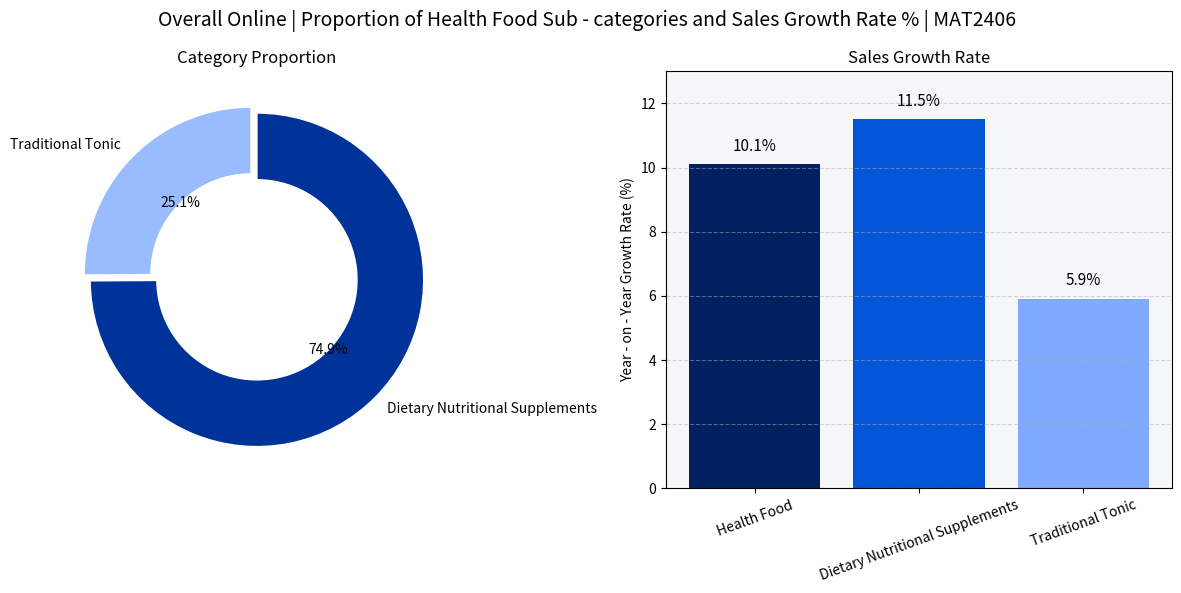

Python code for this plot:
import matplotlib.pyplot as plt

fig, (ax1, ax2) = plt.subplots(1, 2, figsize=(12, 6), gridspec_kw={'width_ratios': [1, 1.2]})
fig.suptitle('Overall Online | Proportion of Health Food Sub - categories and Sales Growth Rate % | MAT2406', fontsize=14)

# Pie chart
labels = ['Dietary Nutritional Supplements', 'Traditional Tonic']
sizes = [74.9, 25.1]
colors = ['#003399', '#99bbff']
explode = (0, 0.05)

wedges, texts, autotexts = ax1.pie(
    sizes, labels=labels, autopct='%1.1f%%', startangle=90, counterclock=False,
    colors=colors, wedgeprops=dict(width=0.4, edgecolor='w'), explode=explode, textprops={'fontsize': 10}
)
ax1.set_title('Category Proportion')

# Bar chart
sub_categories = ['Health Food', 'Dietary Nutritional Supplements', 'Traditional Tonic']
growth_rates = [10.1, 11.5, 5.9]
bar_colors = ['#002060', '#0056d6', '#7faaff']

bars = ax2.bar(sub_categories, growth_rates, color=bar_colors)

for bar, value in zip(bars, growth_rates):
    ax2.text(bar.get_x() + bar.get_width()/2, value + 0.3, f'{value}%', ha='center', va='bottom', fontsize=11)

# 样式调整
ax2.set_ylim(0, 13)
ax2.set_ylabel('Year - on - Year Growth Rate (%)')
ax2.set_title('Sales Growth Rate')
ax2.grid(axis='y', linestyle='--', alpha=0.5)
ax2.set_facecolor('#f5f7fa')

# 关键调整：倾斜横坐标文字
ax2.tick_params(axis='x', labelrotation=20)

plt.tight_layout()
plt.show()
